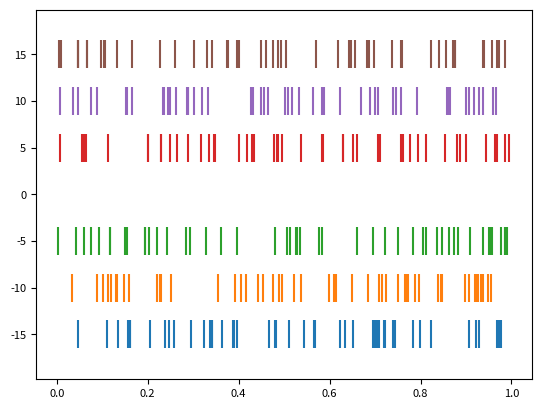

Write the Python code that produced this figure.
"""
==============
Eventplot Demo
==============

An eventplot showing sequences of events with various line properties.
The plot is shown in both horizontal and vertical orientations.
"""

import matplotlib.pyplot as plt
import numpy as np
import matplotlib
matplotlib.rcParams['font.size'] = 8.0

# Fixing random state for reproducibility
np.random.seed(19680801)


# create random data
data1 = np.random.random([6, 50])
# print(data1.shape)
# print(data1)



# set different colors for each set of positions
colors1 = ['C{}'.format(i) for i in range(6)]

# set different line properties for each set of positions
# note that some overlap
lineoffsets1 = np.array([-15, -10, -5, 5, 10, 15]) # this changes the offsets of the line
linelengths1 = [3, 3, 3, 3, 3, 3] #this changes the sizes of the lines

# fig, axs = plt.subplots(2, 2) #this tells it to make four plots in a 2 by 2 grid

# create a horizontal plot
plt.eventplot(data1, colors=colors1, lineoffsets=lineoffsets1,
                    linelengths=linelengths1)


plt.savefig('test.png')
plt.show()
